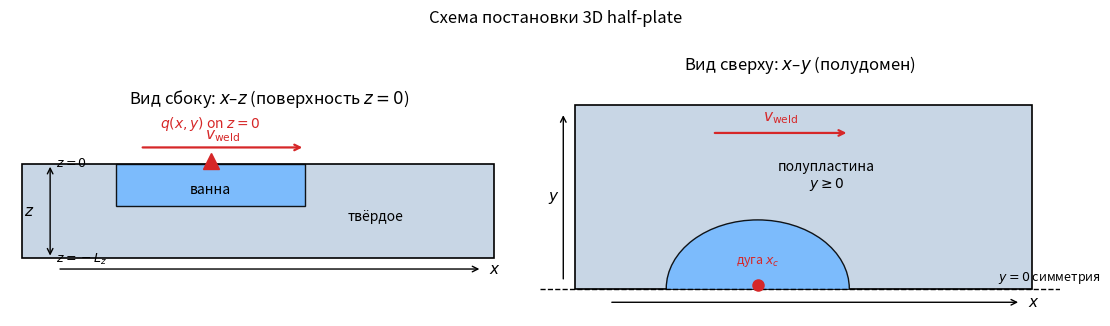

The matplotlib source for this figure: (Note: this script raises an exception after producing the figure.)
import matplotlib.pyplot as plt
from matplotlib.patches import Rectangle, Ellipse

# Domain sketch (mm): z=0 irradiated, plate in z<0; half-plate y≥0
Lx, Ly, Lz = 20.0, 8.0, 4.0
x_arc, pool_len, pool_depth, pool_half_w = 8.0, 8.0, 1.8, 3.0

fig, axs = plt.subplots(1, 2, figsize=(11, 3.6), constrained_layout=True)

# --- side view x–z ---
ax = axs[0]
ax.add_patch(Rectangle((0, -Lz), Lx, Lz, facecolor="#c8d6e5", edgecolor="k", lw=1.2))
ax.add_patch(
    Rectangle(
        (x_arc - 0.5 * pool_len, -pool_depth),
        pool_len,
        pool_depth,
        facecolor="#74b9ff",
        edgecolor="k",
        lw=1,
        alpha=0.9,
    )
)
ax.annotate(
    "",
    xy=(x_arc + 4, 0.7),
    xytext=(x_arc - 3, 0.7),
    arrowprops=dict(arrowstyle="->", lw=1.6, color="C3"),
)
ax.text(x_arc + 0.5, 1.05, r"$v_{\mathrm{weld}}$", ha="center", color="C3", fontsize=11)
ax.plot([x_arc], [0.12], marker="^", color="C3", ms=11)
ax.text(x_arc, 1.55, r"$q(x,y)$ on $z=0$", ha="center", color="C3", fontsize=10)
ax.text(x_arc, -0.7 * pool_depth, "ванна", ha="center", fontsize=10)
ax.text(0.75 * Lx, -0.6 * Lz, "твёрдое", ha="center", fontsize=10)
ax.annotate("", xy=(1.2, -Lz), xytext=(1.2, 0), arrowprops=dict(arrowstyle="<->", color="k", lw=1))
ax.text(0.55, -0.5 * Lz, r"$z$", ha="right", va="center", fontsize=11)
ax.text(1.45, -0.12, r"$z=0$", fontsize=9)
ax.text(1.45, -Lz - 0.2, r"$z=-L_z$", fontsize=9)
ax.annotate(
    "",
    xy=(Lx - 0.5, -Lz - 0.45),
    xytext=(1.5, -Lz - 0.45),
    arrowprops=dict(arrowstyle="->", color="k", lw=1),
)
ax.text(Lx - 0.2, -Lz - 0.45, r"$x$", va="center", fontsize=11)
ax.set_xlim(-0.5, Lx + 1.5)
ax.set_ylim(-Lz - 1.0, 2.2)
ax.set_aspect("equal")
ax.axis("off")
ax.set_title(r"Вид сбоку: $x$–$z$ (поверхность $z=0$)")

# --- top view x–y (half-plate) ---
ax = axs[1]
ax.add_patch(Rectangle((0, 0), Lx, Ly, facecolor="#c8d6e5", edgecolor="k", lw=1.2))
pool = Ellipse(
    (x_arc, 0),
    width=pool_len,
    height=2 * pool_half_w,
    facecolor="#74b9ff",
    edgecolor="k",
    lw=1,
    alpha=0.9,
)
ax.add_patch(pool)
pool.set_clip_path(Rectangle((0, 0), Lx, Ly, transform=ax.transData))
ax.axhline(0, color="k", ls="--", lw=1)
ax.text(Lx - 1.5, 0.35, r"$y=0$ симметрия", fontsize=9)
ax.annotate(
    "",
    xy=(x_arc + 4, Ly - 1.2),
    xytext=(x_arc - 2, Ly - 1.2),
    arrowprops=dict(arrowstyle="->", lw=1.6, color="C3"),
)
ax.text(x_arc + 1, Ly - 0.7, r"$v_{\mathrm{weld}}$", ha="center", color="C3", fontsize=11)
ax.plot([x_arc], [0.15], marker="o", color="C3", ms=8, zorder=4)
ax.text(x_arc, 1.1, r"дуга $x_c$", ha="center", color="C3", fontsize=9, zorder=4)
ax.text(0.55 * Lx, 0.55 * Ly, "полупластина\n$y \\geq 0$", ha="center", fontsize=10)
ax.annotate("", xy=(Lx - 0.5, -0.6), xytext=(1.5, -0.6), arrowprops=dict(arrowstyle="->", color="k", lw=1))
ax.text(Lx - 0.2, -0.6, r"$x$", va="center", fontsize=11)
ax.annotate("", xy=(-0.5, Ly - 0.3), xytext=(-0.5, 0.3), arrowprops=dict(arrowstyle="->", color="k", lw=1))
ax.text(-0.9, 0.5 * Ly, r"$y$", ha="center", va="center", fontsize=11)
ax.set_xlim(-1.5, Lx + 1.2)
ax.set_ylim(-1.2, Ly + 1.2)
ax.set_aspect("equal")
ax.axis("off")
ax.set_title(r"Вид сверху: $x$–$y$ (полудомен)")

fig.suptitle("Схема постановки 3D half-plate", fontsize=12, y=1.02)
plt.show()


import sys
from pathlib import Path

import matplotlib.pyplot as plt
import numpy as np

ROOT = Path.cwd()
if ROOT.name != 'heat+flow_3dmodel':
    cand = ROOT / 'heat+flow_3dmodel'
    if cand.is_dir():
        sys.path.insert(0, str(cand))
        MODEL_DIR = cand
    else:
        sys.path.insert(0, str(ROOT))
        MODEL_DIR = ROOT
else:
    sys.path.insert(0, str(ROOT))
    MODEL_DIR = ROOT

import importlib
import weldpool3d

importlib.reload(weldpool3d)
from weldpool3d import Material, Process, WeldPool3D, quick_process

print('model dir:', MODEL_DIR)
print('Diagnostics fields include T_frames:', hasattr(weldpool3d.Diagnostics, '__dataclass_fields__') and 'T_frames' in weldpool3d.Diagnostics.__dataclass_fields__)


QUICK = False

mat = Material()

if QUICK:
    proc = quick_process(
        enable_flow=True,
        nx=24,
        ny=10,
        nz=8,
        t_end=0.35,
        P_arc=2200.0,
        r_b=0.0025,
        v_weld=0.008,
        x0=0.005,
    )
else:
    proc = Process(enable_flow=True, t_end=1.0)

model = WeldPool3D(material=mat, process=proc)
print(
    f'grid {proc.nx}×{proc.ny}×{proc.nz}, '
    f'Domain {1e3*proc.Lx:.0f}×{1e3*proc.Ly:.0f}×{1e3*proc.Lz:.0f} mm, '
    f'P={proc.P_arc:.0f} W, q_max={proc.q_max:.2e} W/m²'
)


diag = model.run(record_every=0.05, progress=True, record_fields=True)
depth, length, width = model.pool_metrics()
print(
    f'final: Tmax={model.T.max():.0f} K, depth={1e3*depth:.2f} mm, '
    f'length={1e3*length:.2f} mm, width={1e3*width:.2f} mm, '
    f'heat bal={model.heat_balance_ratio():.3f}'
)
print(f'frames recorded: {len(diag.T_frames)}')


u_c, v_c, w_c = model._cell_velocity()
speed = np.sqrt(u_c**2 + v_c**2 + w_c**2)

j0 = 0  # near symmetry
Xc = 1e3 * model.X[:, j0, :]
Zc = 1e3 * model.Z[:, j0, :]

ix_arc = int(np.clip(np.searchsorted(model.xc, model.arc_centre()) - 1, 0, proc.nx - 1))
Yc = 1e3 * model.Y[ix_arc, :, :]
Zc_cs = 1e3 * model.Z[ix_arc, :, :]

fig, axs = plt.subplots(2, 3, figsize=(12, 7), constrained_layout=True)

im = axs[0, 0].pcolormesh(Xc, Zc, model.T[:, j0, :], shading='auto', cmap='inferno')
axs[0, 0].contour(Xc, Zc, model.T[:, j0, :], levels=[mat.T_solidus, mat.T_liquidus], colors=['c', 'lime'])
axs[0, 0].axvline(1e3 * model.arc_centre(), color='w', ls='--', lw=0.8)
fig.colorbar(im, ax=axs[0, 0], label='T [K]')
axs[0, 0].set_title(f'T mid-plane y≈0, t={model.t:.2f}s')

im = axs[0, 1].pcolormesh(Xc, Zc, model.fL[:, j0, :], shading='auto', cmap='Blues', vmin=0, vmax=1)
fig.colorbar(im, ax=axs[0, 1], label=r'$f_L$')
axs[0, 1].set_title(r'$f_L$ mid-plane')

im = axs[0, 2].pcolormesh(Xc, Zc, speed[:, j0, :], shading='auto', cmap='viridis')
fig.colorbar(im, ax=axs[0, 2], label='|V| [m/s]')
axs[0, 2].set_title('|V| mid-plane')

im = axs[1, 0].pcolormesh(Yc, Zc_cs, model.T[ix_arc, :, :], shading='auto', cmap='inferno')
axs[1, 0].contour(Yc, Zc_cs, model.T[ix_arc, :, :], levels=[mat.T_solidus, mat.T_liquidus], colors=['c', 'lime'])
fig.colorbar(im, ax=axs[1, 0], label='T [K]')
axs[1, 0].set_title(f'T cross-section x≈x_c')

im = axs[1, 1].pcolormesh(Yc, Zc_cs, model.fL[ix_arc, :, :], shading='auto', cmap='Blues', vmin=0, vmax=1)
fig.colorbar(im, ax=axs[1, 1], label=r'$f_L$')
axs[1, 1].set_title(r'$f_L$ cross-section')

# top-view T
Xt, Yt = 1e3 * model.X[:, :, -1], 1e3 * model.Y[:, :, -1]
im = axs[1, 2].pcolormesh(Xt, Yt, model.T[:, :, -1], shading='auto', cmap='inferno')
axs[1, 2].contour(Xt, Yt, model.T[:, :, -1], levels=[mat.T_solidus, mat.T_liquidus], colors=['c', 'lime'])
fig.colorbar(im, ax=axs[1, 2], label='T [K]')
axs[1, 2].set_title('T top surface')

for ax in axs[0, :]:
    ax.set_xlabel('x [mm]'); ax.set_ylabel('z [mm]'); ax.set_aspect('equal')
axs[1, 0].set_xlabel('y [mm]'); axs[1, 0].set_ylabel('z [mm]'); axs[1, 0].set_aspect('equal')
axs[1, 1].set_xlabel('y [mm]'); axs[1, 1].set_ylabel('z [mm]'); axs[1, 1].set_aspect('equal')
axs[1, 2].set_xlabel('x [mm]'); axs[1, 2].set_ylabel('y [mm]'); axs[1, 2].set_aspect('equal')
plt.show()


t = np.array(diag.time)
fig, axs = plt.subplots(1, 3, figsize=(11, 3.2), constrained_layout=True)
axs[0].plot(t, 1e3 * np.array(diag.pool_depth), label='depth')
axs[0].plot(t, 1e3 * np.array(diag.pool_length), label='length')
axs[0].plot(t, 1e3 * np.array(diag.pool_width), label='width (full)')
axs[0].set_xlabel('t [s]'); axs[0].set_ylabel('mm'); axs[0].legend(fontsize=8)
axs[0].set_title('Pool size'); axs[0].grid(True, alpha=0.3)

axs[1].plot(t, diag.T_probe, color='C1')
axs[1].axhline(mat.T_solidus, color='c', ls='--', label=r'$T_s$')
axs[1].axhline(mat.T_liquidus, color='g', ls='--', label=r'$T_l$')
axs[1].set_xlabel('t [s]'); axs[1].set_ylabel('T [K]'); axs[1].legend(fontsize=8)
axs[1].set_title('Probe thermal cycle'); axs[1].grid(True, alpha=0.3)

axs[2].plot(t, diag.max_speed, label='|V|max')
axs[2].plot(t, diag.pe_number, label='Pe')
axs[2].set_xlabel('t [s]'); axs[2].legend(fontsize=8)
axs[2].set_title('Flow intensity'); axs[2].grid(True, alpha=0.3)
plt.show()

print(f'v=0 on symmetry: max |v(y=0)| = {np.max(np.abs(model.v[:, 0, :])):.2e} m/s')
liq = model.fL > 0.5
div = model.divergence()
print(f'max |div| in liquid: {np.max(np.abs(div[liq])) if np.any(liq) else 0:.2e} 1/s')


from matplotlib.animation import FuncAnimation
from IPython.display import HTML

assert diag.T_frames, 'No field frames — re-run with record_fields=True'

times = np.array(diag.time)
T_fr = diag.T_frames
fL_fr = diag.fL_frames
spd_fr = diag.speed_frames
arc_fr = np.array(diag.arc_x_frames)

j0 = 0
Xc = 1e3 * model.X[:, j0, :]
Zc = 1e3 * model.Z[:, j0, :]
Xt = 1e3 * model.X[:, :, -1]
Yt = 1e3 * model.Y[:, :, -1]

T_vmin = float(min(f.min() for f in T_fr))
T_vmax = float(max(f.max() for f in T_fr))
spd_vmax = float(max(f.max() for f in spd_fr)) or 1e-3

fig, axs = plt.subplots(1, 3, figsize=(12, 3.4), constrained_layout=True)

im0 = axs[0].pcolormesh(Xc, Zc, T_fr[0][:, j0, :], shading='auto', cmap='inferno', vmin=T_vmin, vmax=T_vmax)
ct0 = axs[0].contour(Xc, Zc, T_fr[0][:, j0, :], levels=[mat.T_solidus, mat.T_liquidus], colors=['c', 'lime'])
arc_line = axs[0].axvline(1e3 * arc_fr[0], color='w', ls='--', lw=0.8)
fig.colorbar(im0, ax=axs[0], label='T [K]')
axs[0].set_xlabel('x [mm]'); axs[0].set_ylabel('z [mm]'); axs[0].set_aspect('equal')
title0 = axs[0].set_title(f'T mid-plane, t={times[0]:.2f}s')

# cross-section y–z at arc x (index updated each frame)
ix0 = int(np.clip(np.searchsorted(model.xc, arc_fr[0]) - 1, 0, proc.nx - 1))
Yc = 1e3 * model.Y[ix0, :, :]
Zcs = 1e3 * model.Z[ix0, :, :]
im1 = axs[1].pcolormesh(Yc, Zcs, T_fr[0][ix0, :, :], shading='auto', cmap='inferno', vmin=T_vmin, vmax=T_vmax)
ct1 = axs[1].contour(Yc, Zcs, T_fr[0][ix0, :, :], levels=[mat.T_solidus, mat.T_liquidus], colors=['c', 'lime'])
fig.colorbar(im1, ax=axs[1], label='T [K]')
axs[1].set_xlabel('y [mm]'); axs[1].set_ylabel('z [mm]'); axs[1].set_aspect('equal')
title1 = axs[1].set_title(r'T cross-section $x\approx x_c$')

im2 = axs[2].pcolormesh(Xt, Yt, T_fr[0][:, :, -1], shading='auto', cmap='inferno', vmin=T_vmin, vmax=T_vmax)
ct2 = axs[2].contour(Xt, Yt, T_fr[0][:, :, -1], levels=[mat.T_solidus, mat.T_liquidus], colors=['c', 'lime'])
fig.colorbar(im2, ax=axs[2], label='T [K]')
axs[2].set_xlabel('x [mm]'); axs[2].set_ylabel('y [mm]'); axs[2].set_aspect('equal')
title2 = axs[2].set_title('T top surface')


def update(i):
    Ti = T_fr[i]
    im0.set_array(Ti[:, j0, :].ravel())
    arc_line.set_xdata([1e3 * arc_fr[i], 1e3 * arc_fr[i]])
    title0.set_text(f'T mid-plane, t={times[i]:.2f}s')

    ix = int(np.clip(np.searchsorted(model.xc, arc_fr[i]) - 1, 0, proc.nx - 1))
    im1.set_array(Ti[ix, :, :].ravel())
    title1.set_text(f'T cross-section, xc={1e3*arc_fr[i]:.1f} mm')

    im2.set_array(Ti[:, :, -1].ravel())
    title2.set_text(f'T top, t={times[i]:.2f}s')

    # redraw solidus/liquidus contours
    for ax in axs:
        for coll in list(ax.collections):
            if coll not in (im0, im1, im2):
                try:
                    coll.remove()
                except ValueError:
                    pass
    axs[0].contour(Xc, Zc, Ti[:, j0, :], levels=[mat.T_solidus, mat.T_liquidus], colors=['c', 'lime'])
    Yci = 1e3 * model.Y[ix, :, :]
    Zcsi = 1e3 * model.Z[ix, :, :]
    axs[1].contour(Yci, Zcsi, Ti[ix, :, :], levels=[mat.T_solidus, mat.T_liquidus], colors=['c', 'lime'])
    axs[2].contour(Xt, Yt, Ti[:, :, -1], levels=[mat.T_solidus, mat.T_liquidus], colors=['c', 'lime'])
    return (im0, im1, im2, arc_line, title0, title1, title2)


anim_T = FuncAnimation(fig, update, frames=len(T_fr), interval=150, blit=False)
plt.close(fig)
HTML(anim_T.to_jshtml())


# f_L mid-plane + |V| mid-plane + pool size curves with time cursor
fig2, axs2 = plt.subplots(1, 3, figsize=(12, 3.4), constrained_layout=True)

im_f = axs2[0].pcolormesh(Xc, Zc, fL_fr[0][:, j0, :], shading='auto', cmap='Blues', vmin=0, vmax=1)
fig2.colorbar(im_f, ax=axs2[0], label=r'$f_L$')
axs2[0].set_xlabel('x [mm]'); axs2[0].set_ylabel('z [mm]'); axs2[0].set_aspect('equal')
t_f = axs2[0].set_title(rf'$f_L$ mid-plane, t={times[0]:.2f}s')

im_s = axs2[1].pcolormesh(Xc, Zc, spd_fr[0][:, j0, :], shading='auto', cmap='viridis', vmin=0, vmax=spd_vmax)
fig2.colorbar(im_s, ax=axs2[1], label='|V| [m/s]')
axs2[1].set_xlabel('x [mm]'); axs2[1].set_ylabel('z [mm]'); axs2[1].set_aspect('equal')
t_s = axs2[1].set_title(f'|V| mid-plane, t={times[0]:.2f}s')

axs2[2].plot(times, 1e3 * np.array(diag.pool_depth), label='depth')
axs2[2].plot(times, 1e3 * np.array(diag.pool_length), label='length')
axs2[2].plot(times, 1e3 * np.array(diag.pool_width), label='width')
cursor = axs2[2].axvline(times[0], color='k', ls='--', lw=1)
axs2[2].set_xlabel('t [s]'); axs2[2].set_ylabel('mm')
axs2[2].legend(fontsize=8); axs2[2].grid(True, alpha=0.3)
axs2[2].set_title('Pool size')


def update2(i):
    im_f.set_array(fL_fr[i][:, j0, :].ravel())
    im_s.set_array(spd_fr[i][:, j0, :].ravel())
    t_f.set_text(rf'$f_L$ mid-plane, t={times[i]:.2f}s')
    t_s.set_text(f'|V| mid-plane, t={times[i]:.2f}s')
    cursor.set_xdata([times[i], times[i]])
    return (im_f, im_s, cursor, t_f, t_s)


anim_flow = FuncAnimation(fig2, update2, frames=len(fL_fr), interval=150, blit=False)
plt.close(fig2)
HTML(anim_flow.to_jshtml())
